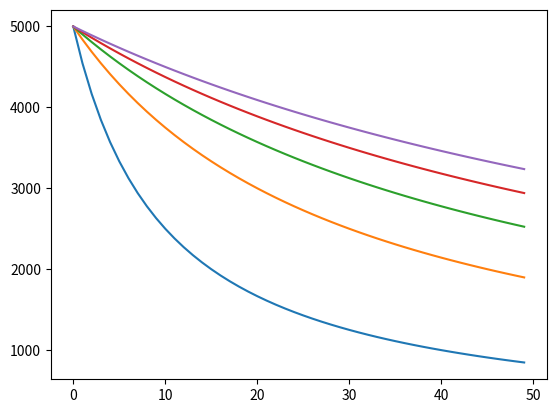

Write Python code to recreate this figure.
import matplotlib.pyplot as plt
import numpy as np


time = [];
bar = np.full((1,50),2000)

for i in range(10, 100, 20):
    a = []
    for j in range(50):
        a.append(5000/((j+i)/i))
    time.append(a)

for a in time:
    plt.plot(a)

plt.plot(bar)
plt.show()